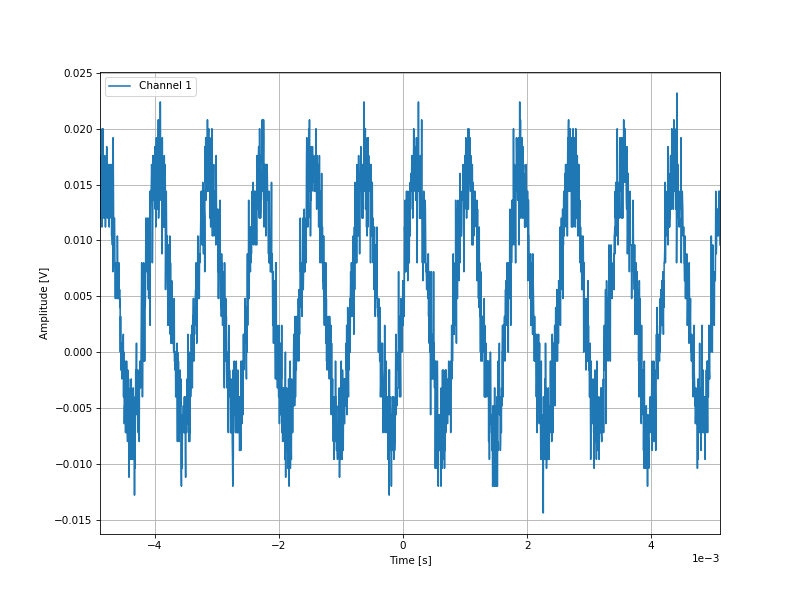

Source data for this figure (header and first rows):
-0.004884, 0.0168
-0.00488, 0.0128
-0.004876, 0.012
-0.004872, 0.016
-0.004868, 0.0128
-0.004864, 0.0176
-0.00486, 0.0144
-0.004856, 0.016
-0.004852, 0.0112
-0.004848, 0.02
-0.004844, 0.016
-0.00484, 0.0136
-0.004836, 0.02
-0.004832, 0.012
-0.004828, 0.0128
-0.004824, 0.016
-0.00482, 0.0168
-0.004816, 0.0144
-0.004812, 0.0128
-0.004808, 0.0176
-0.004804, 0.012
-0.0048, 0.0168
-0.004796, 0.0112
-0.004792, 0.0168
-0.004788, 0.016
-0.004784, 0.016
-0.00478, 0.0128
-0.004776, 0.0184
-0.004772, 0.0144
-0.004768, 0.0144
-0.004764, 0.012
-0.00476, 0.016
-0.004756, 0.0152
-0.004752, 0.0168
-0.004748, 0.0144
-0.004744, 0.0136
-0.00474, 0.012
-0.004736, 0.0112
-0.004732, 0.0144
-0.004728, 0.0152
-0.004724, 0.0168
-0.00472, 0.0168
-0.004716, 0.0144
-0.004712, 0.016
-0.004708, 0.0152
-0.004704, 0.012
-0.0047, 0.0168
-0.004696, 0.0104
-0.004692, 0.0152
-0.004688, 0.0104
-0.004684, 0.0096
-0.00468, 0.0168
-0.004676, 0.0072
-0.004672, 0.0192
-0.004668, 0.0152
-0.004664, 0.0112
-0.00466, 0.0096
-0.004656, 0.0112
-0.004652, 0.012
-0.004648, 0.0112
-0.004644, 0.008
... 2,438 more rows
